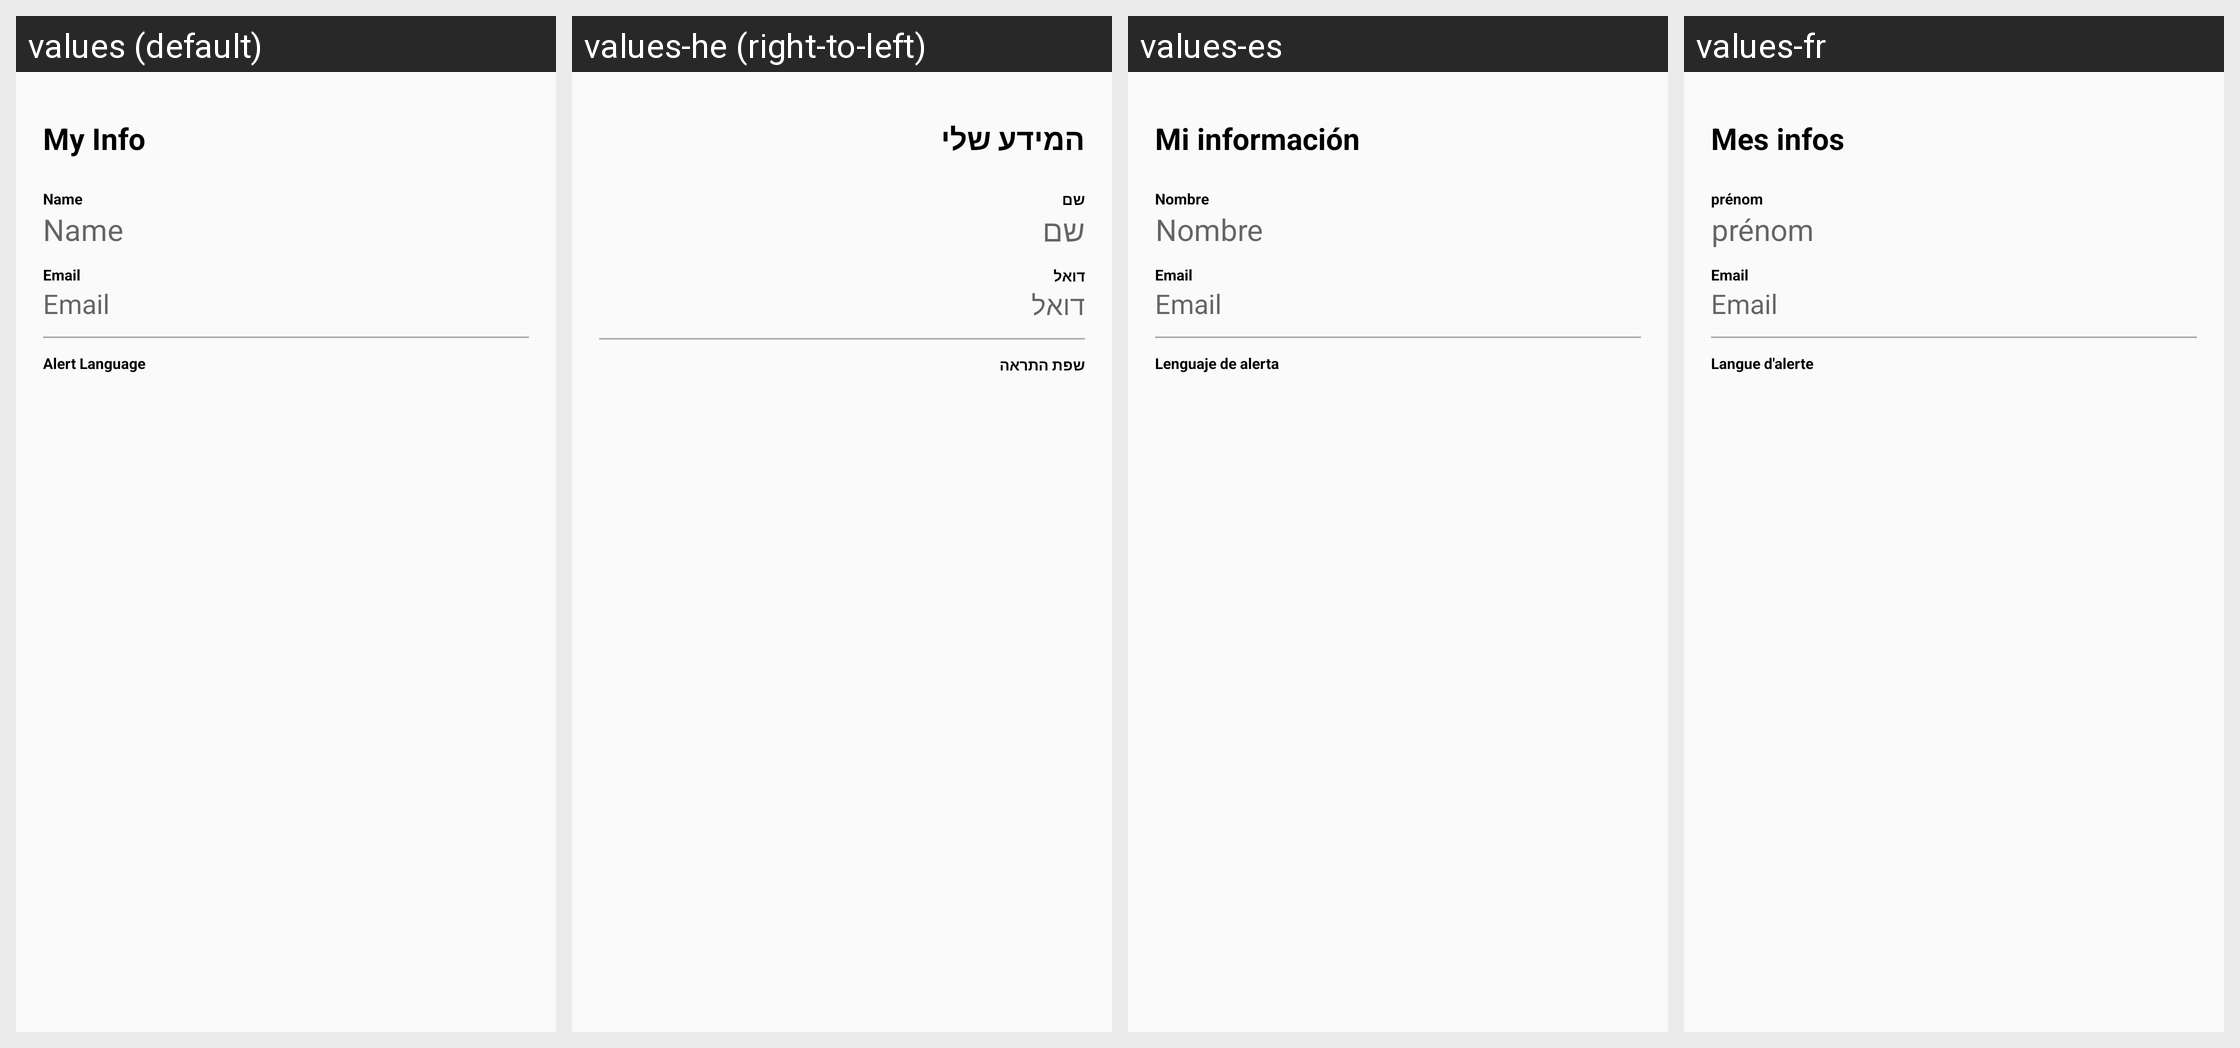

Strings drawn on this Android screen and how each of the app's shown locales translates them:
Android screen res/layout/fragment_account_settings.xml rendered under 4 locales, left to right: values (default), values-he (right-to-left), values-es, values-fr. Device: Nexus 5 (rendered at 1080×1920; each locale shown at half size, 540×960, under a caption strip naming it); theme AppTheme.
Other locales in the repository, not shown: values-am, values-ar, values-bn, values-de, values-el, values-hi, values-hy, values-it, values-iw, values-ja, values-ko, values-nl, values-pl, values-pt, values-ru, values-sl, values-sv, values-tr, values-zh-rCN, values-zh-rTW.
Strings drawn on this screen, with the default value and each locale's value (text and hints the layout hard-codes, and strings that could not be matched under every locale, appear in the picture but are not listed):

my_info
  values: My Info
  values-he: המידע שלי
  values-es: Mi información
  values-fr: Mes infos

name
  values: Name
  values-he: שם
  values-es: Nombre
  values-fr: prénom

email
  values: Email
  values-he: דואל
  values-es: Email
  values-fr: Email

alert_language
  values: Alert Language
  values-he: שפת התראה
  values-es: Lenguaje de alerta
  values-fr: Langue d'alerte
